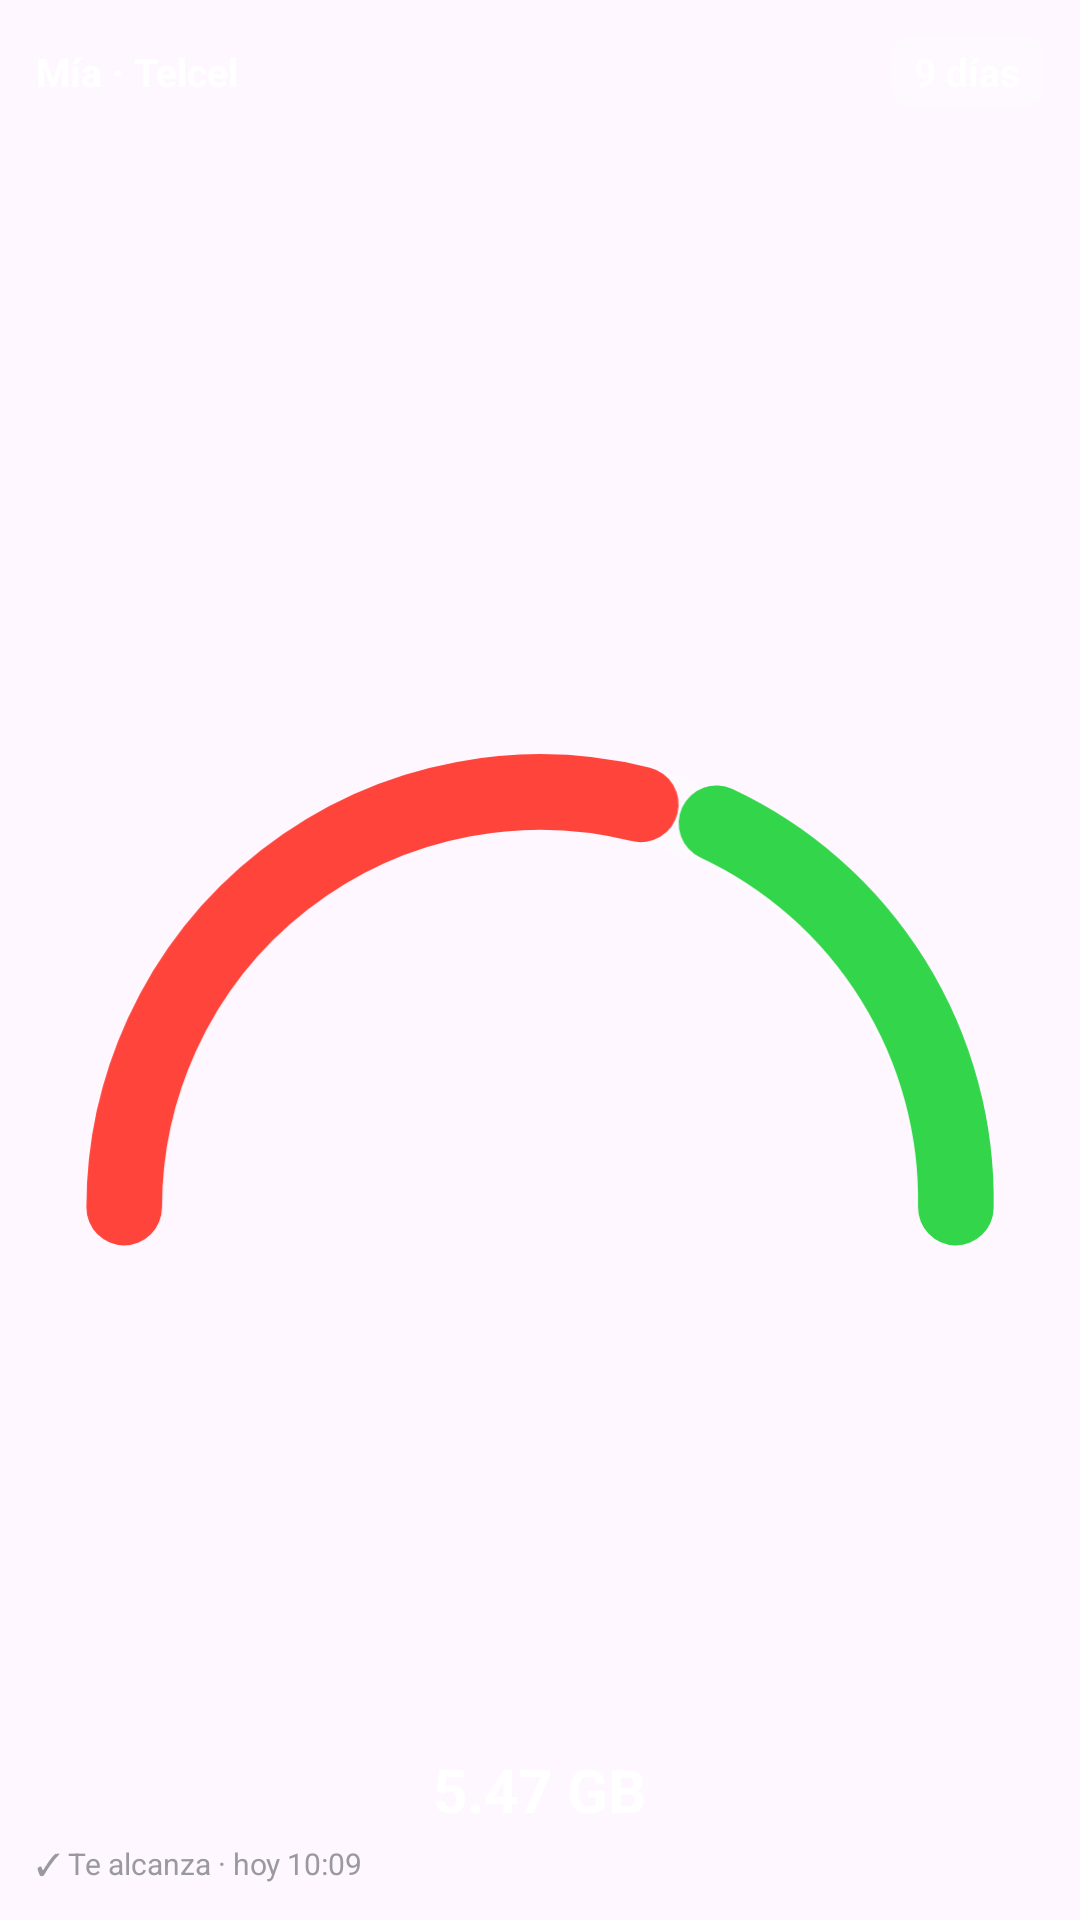

Android layout source for this screen:
<!-- AndroidManifest.xml: application theme Theme.MiTelcel -->
<!-- res/layout/widget_preview.xml -->
<?xml version="1.0" encoding="utf-8"?>
<FrameLayout xmlns:android="http://schemas.android.com/apk/res/android"
    android:layout_width="match_parent"
    android:layout_height="match_parent"
    android:background="@drawable/widget_background"
    android:padding="12dp">

    <LinearLayout
        android:layout_width="match_parent"
        android:layout_height="match_parent"
        android:orientation="vertical">

        <LinearLayout
            android:layout_width="match_parent"
            android:layout_height="wrap_content"
            android:gravity="center_vertical"
            android:orientation="horizontal">

            <TextView
                android:layout_width="0dp"
                android:layout_height="wrap_content"
                android:layout_weight="1"
                android:text="Mía · Telcel"
                android:textColor="@color/white"
                android:textSize="13sp"
                android:textStyle="bold" />

            <TextView
                android:layout_width="wrap_content"
                android:layout_height="wrap_content"
                android:background="@drawable/pill_background"
                android:paddingHorizontal="8dp"
                android:paddingVertical="3dp"
                android:text="9 días"
                android:textColor="@color/white"
                android:textSize="13sp"
                android:textStyle="bold" />
        </LinearLayout>

        <FrameLayout
            android:layout_width="match_parent"
            android:layout_height="0dp"
            android:layout_weight="1">

            <ImageView
                android:layout_width="match_parent"
                android:layout_height="match_parent"
                android:importantForAccessibility="no"
                android:scaleType="fitCenter"
                android:src="@drawable/preview_gauge" />

            <TextView
                android:layout_width="wrap_content"
                android:layout_height="wrap_content"
                android:layout_gravity="center_horizontal|bottom"
                android:layout_marginBottom="4dp"
                android:text="5.47 GB"
                android:textColor="@color/white"
                android:textSize="20sp"
                android:textStyle="bold" />
        </FrameLayout>

        <TextView
            android:layout_width="wrap_content"
            android:layout_height="wrap_content"
            android:text="✓ Te alcanza · hoy 10:09"
            android:textColor="@color/subtitle_gray"
            android:textSize="10sp" />
    </LinearLayout>
</FrameLayout>
<!-- resources referenced by this layout -->
<resources>
  <color name="subtitle_gray">#FF99999E</color>
  <color name="white">#FFFFFFFF</color>
  <!-- drawable pill_background (drawable) -->
  <?xml version="1.0" encoding="utf-8"?>
  <shape xmlns:android="http://schemas.android.com/apk/res/android" android:shape="rectangle">
      <solid android:color="#26FFFFFF" />
      <corners android:radius="7dp" />
  </shape>
  <!-- drawable preview_gauge (drawable) -->
  <?xml version="1.0" encoding="utf-8"?>
  <vector xmlns:android="http://schemas.android.com/apk/res/android"
      android:width="160dp"
      android:height="90dp"
      android:viewportWidth="160"
      android:viewportHeight="90">
      <path
          android:fillColor="#00000000"
          android:pathData="M14,82 A66,66 0 0,1 146,82"
          android:strokeWidth="12"
          android:strokeColor="#46FFFFFF"
          android:strokeLineCap="round" />
      <path
          android:fillColor="#00000000"
          android:pathData="M14,82 A66,66 0 0,1 96,18"
          android:strokeWidth="12"
          android:strokeColor="#FFFF453B"
          android:strokeLineCap="round" />
      <path
          android:fillColor="#00000000"
          android:pathData="M108,21 A66,66 0 0,1 146,82"
          android:strokeWidth="12"
          android:strokeColor="#FF33D64A"
          android:strokeLineCap="round" />
  </vector>
  <style name="Theme.MiTelcel" parent="Theme.Material3.DayNight.NoActionBar" />
</resources>
